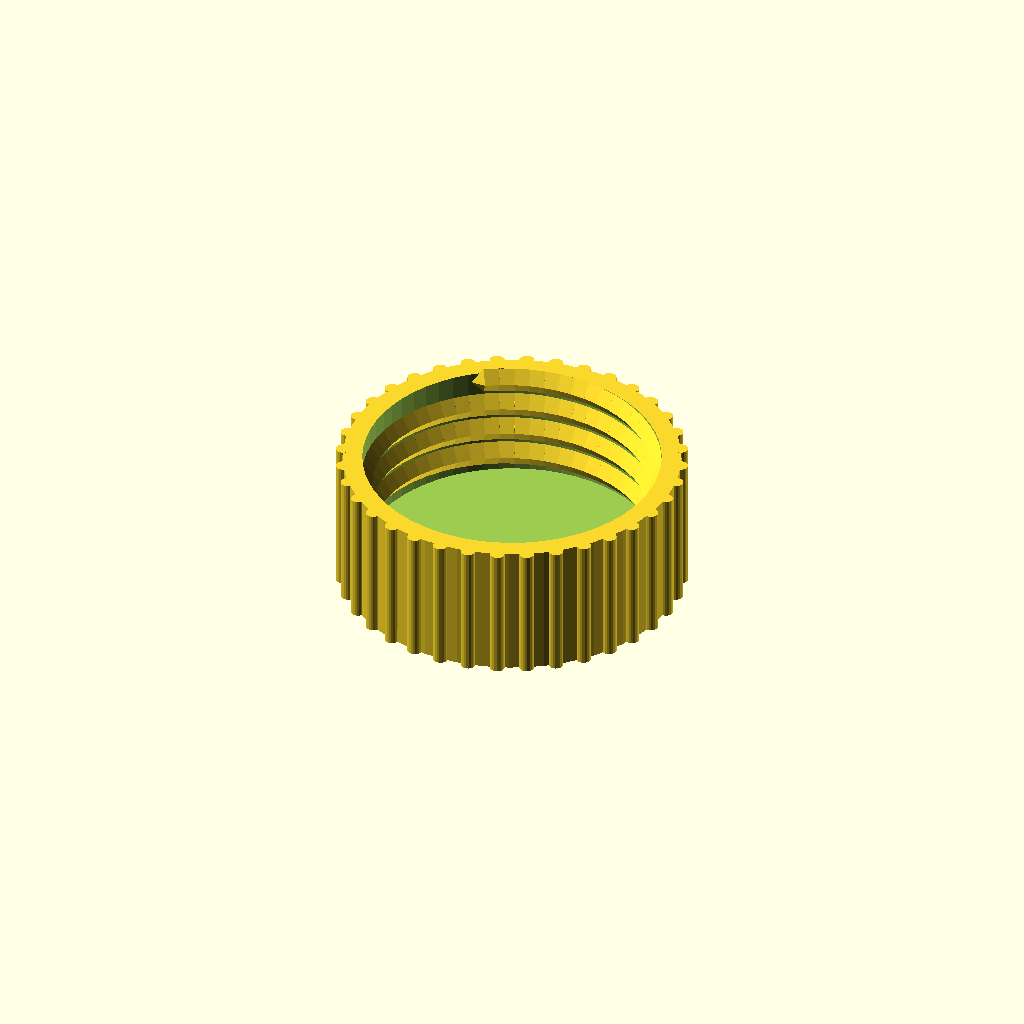
Cell 1: the model at its default parameters.
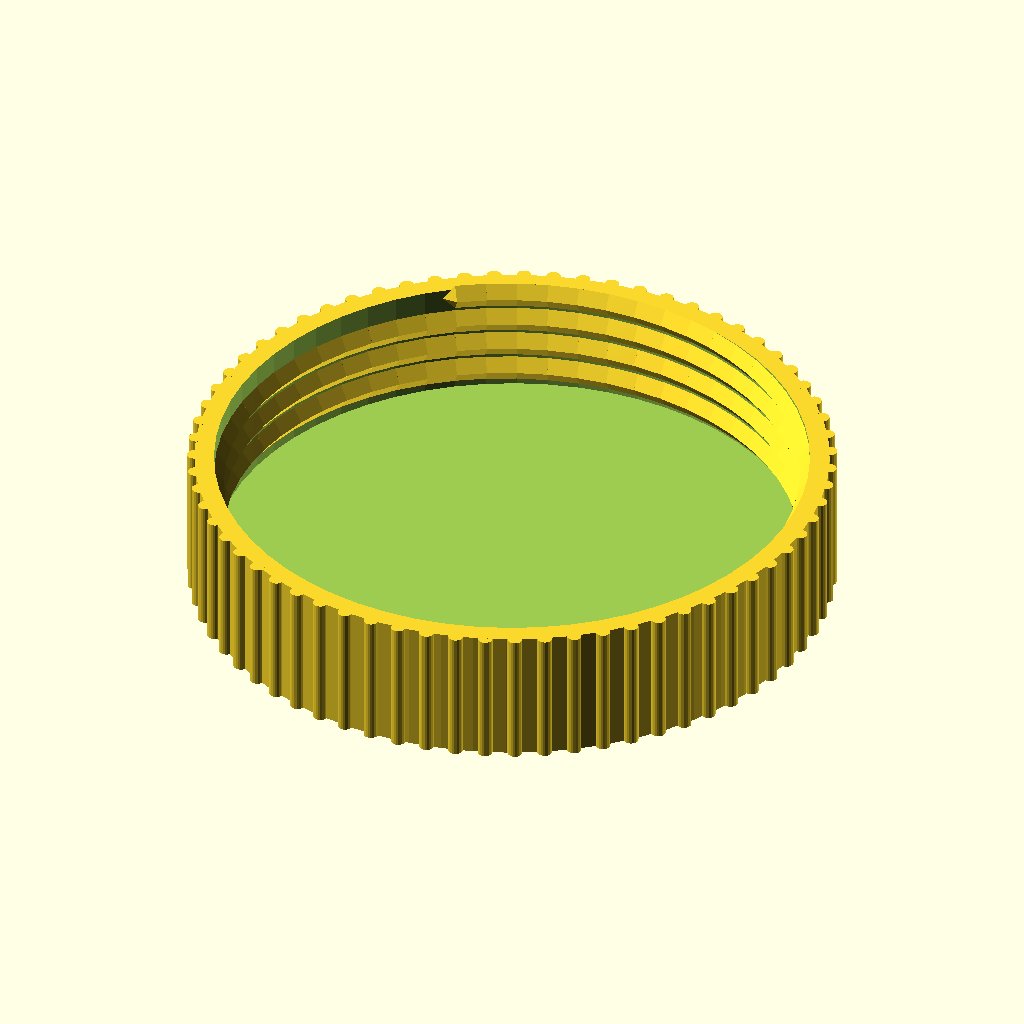
Cell 2 — measured_neck_diameter set to 60, the other parameters unchanged.
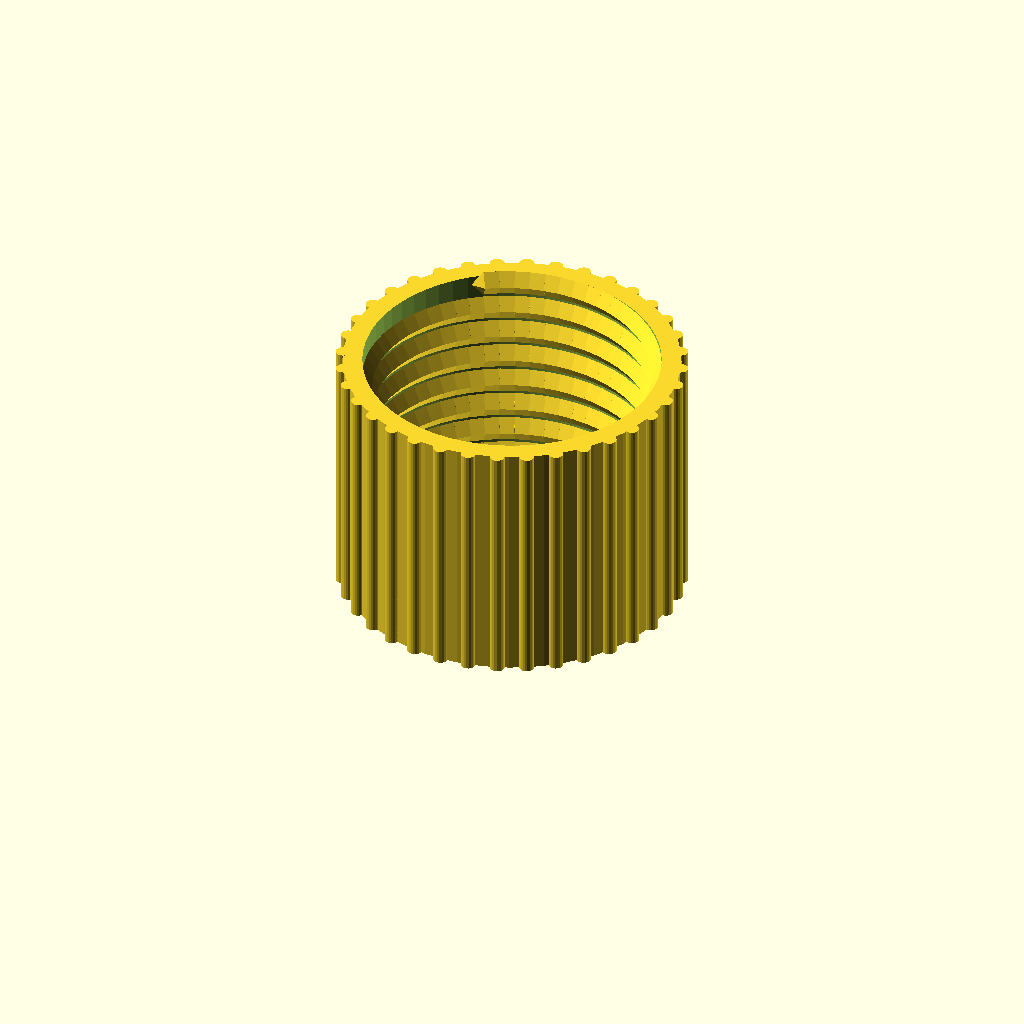
Cell 3 — measured_neck_height set to 24, the other parameters unchanged.
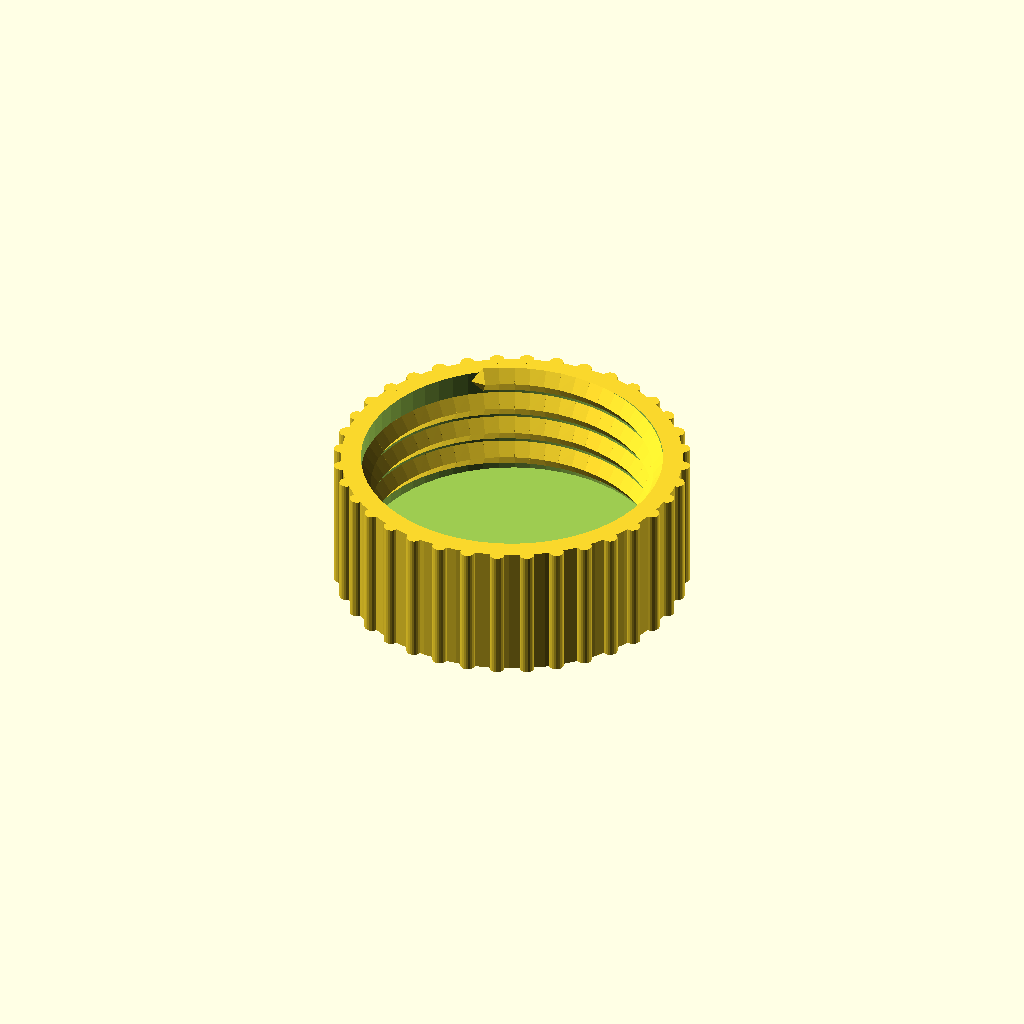
Cell 4 — clearance set to 0.6, the other parameters unchanged.
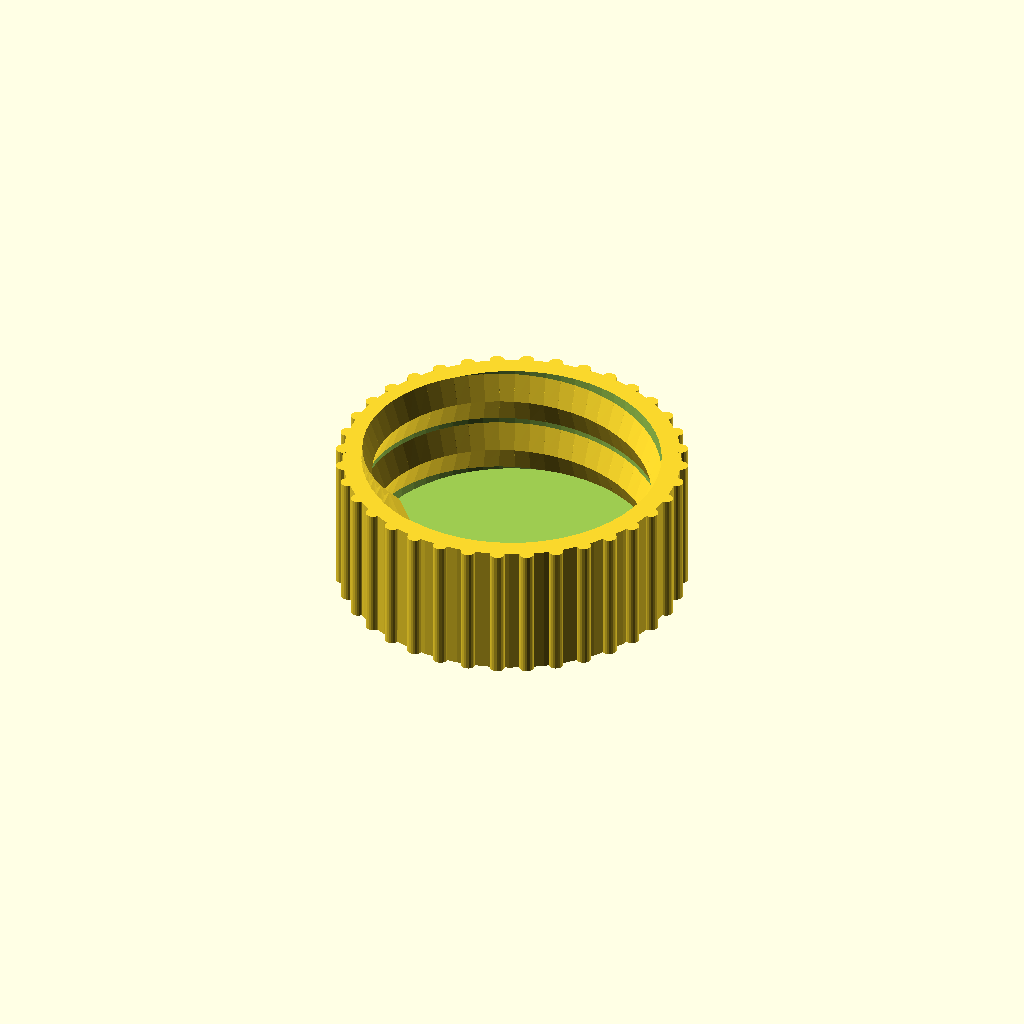
Cell 5 — thread_pitch set to 6, the other parameters unchanged.
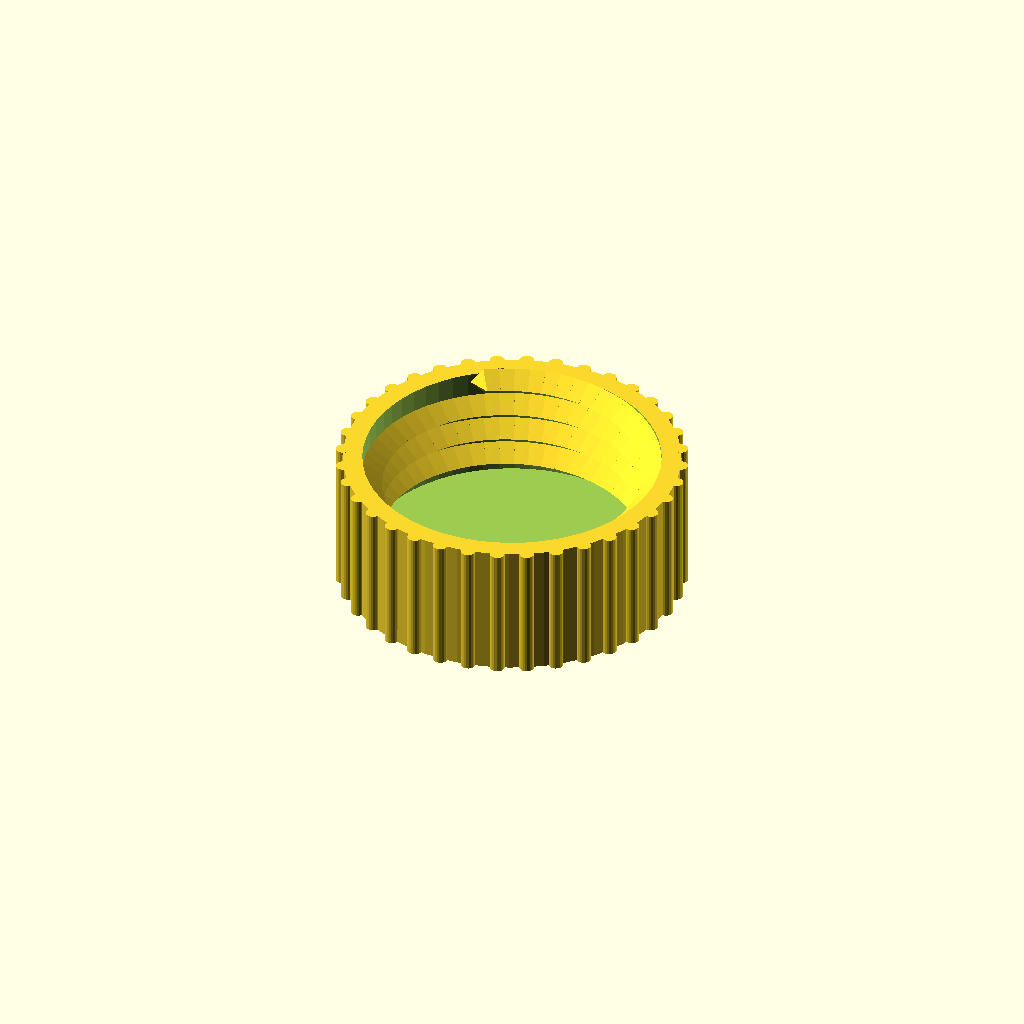
Cell 6: the same model with thread_depth = 2.
One fixed orthographic camera (rotation 55°, 0°, 25°; colour scheme Cornfield) for every cell.
OpenSCAD source file sketchup/lid_with_knrul.scad:
// --- [1. User Measurement Input] ---
measured_neck_diameter = 30.0; // Measured max diameter of the bottle neck (including threads)
measured_neck_height = 12.0;   // Measured height of the bottle neck
clearance = 0.3;               // Fitting clearance (added to the inner diameter)

// --- [2. Thread Specification] ---
thread_pitch = 3.0;            // Vertical distance between thread peaks
thread_depth = 1.0;            // How far the thread extends inward

// --- [3. Structure & Knurling Settings] ---
shell_thickness = 2.0;         // Uniform thickness for walls and top lid
knurl_size = 1.5;              // Diameter of each external embossed rib

// --- [Internal Calculated Variables] ---
lid_inner_d = measured_neck_diameter + clearance; 
lid_outer_d = lid_inner_d + (shell_thickness * 2);
lid_total_h = measured_neck_height + shell_thickness;
thread_turns = (measured_neck_height - 2) / thread_pitch;

// Calculate number of knurls to maintain a 1:1 ratio between rib and flat space
knurl_count = round((PI * lid_outer_d) / (knurl_size * 2));

$fn = 60; // Resolution for cylinders

// --- [Main Modeling] ---
union() {
    // 1. Main Lid Body
    difference() {
        cylinder(h = lid_total_h, d = lid_outer_d); 
        translate([0, 0, shell_thickness])
            cylinder(h = lid_total_h + 1, d = lid_inner_d);
    }

    // 2. Internal Helical Threads
    translate([0, 0, shell_thickness + 1])
    for (i = [0 : 6 : 360 * thread_turns]) {
        hull() {
            thread_profile(i);
            thread_profile(i + 6);
        }
    }

    // 3. External Embossed Knurling (Ribs only)
    for (i = [0 : knurl_count - 1]) {
        rotate([0, 0, i * (360 / knurl_count)])
        translate([lid_outer_d / 2, 0, 0])
        cylinder(h = lid_total_h, d = knurl_size, $fn = 20);
    }
}

// Module for generating the thread cross-section
module thread_profile(angle) {
    z_pos = angle * (thread_pitch / 360);
    rotate([0, 0, angle])
    translate([lid_inner_d / 2, 0, z_pos])
    rotate([0, -90, 0])
    // Sharp triangular profile pointing inward
    cylinder(h = thread_depth, r1 = thread_pitch / 2.2, r2 = 0, $fn = 4);
}
Parameter table extracted from the source (name, type, default, range or options):
measured_neck_diameter: number, default 30
measured_neck_height: number, default 12
clearance: number, default 0.3
thread_pitch: number, default 3
thread_depth: number, default 1
shell_thickness: number, default 2
knurl_size: number, default 1.5
